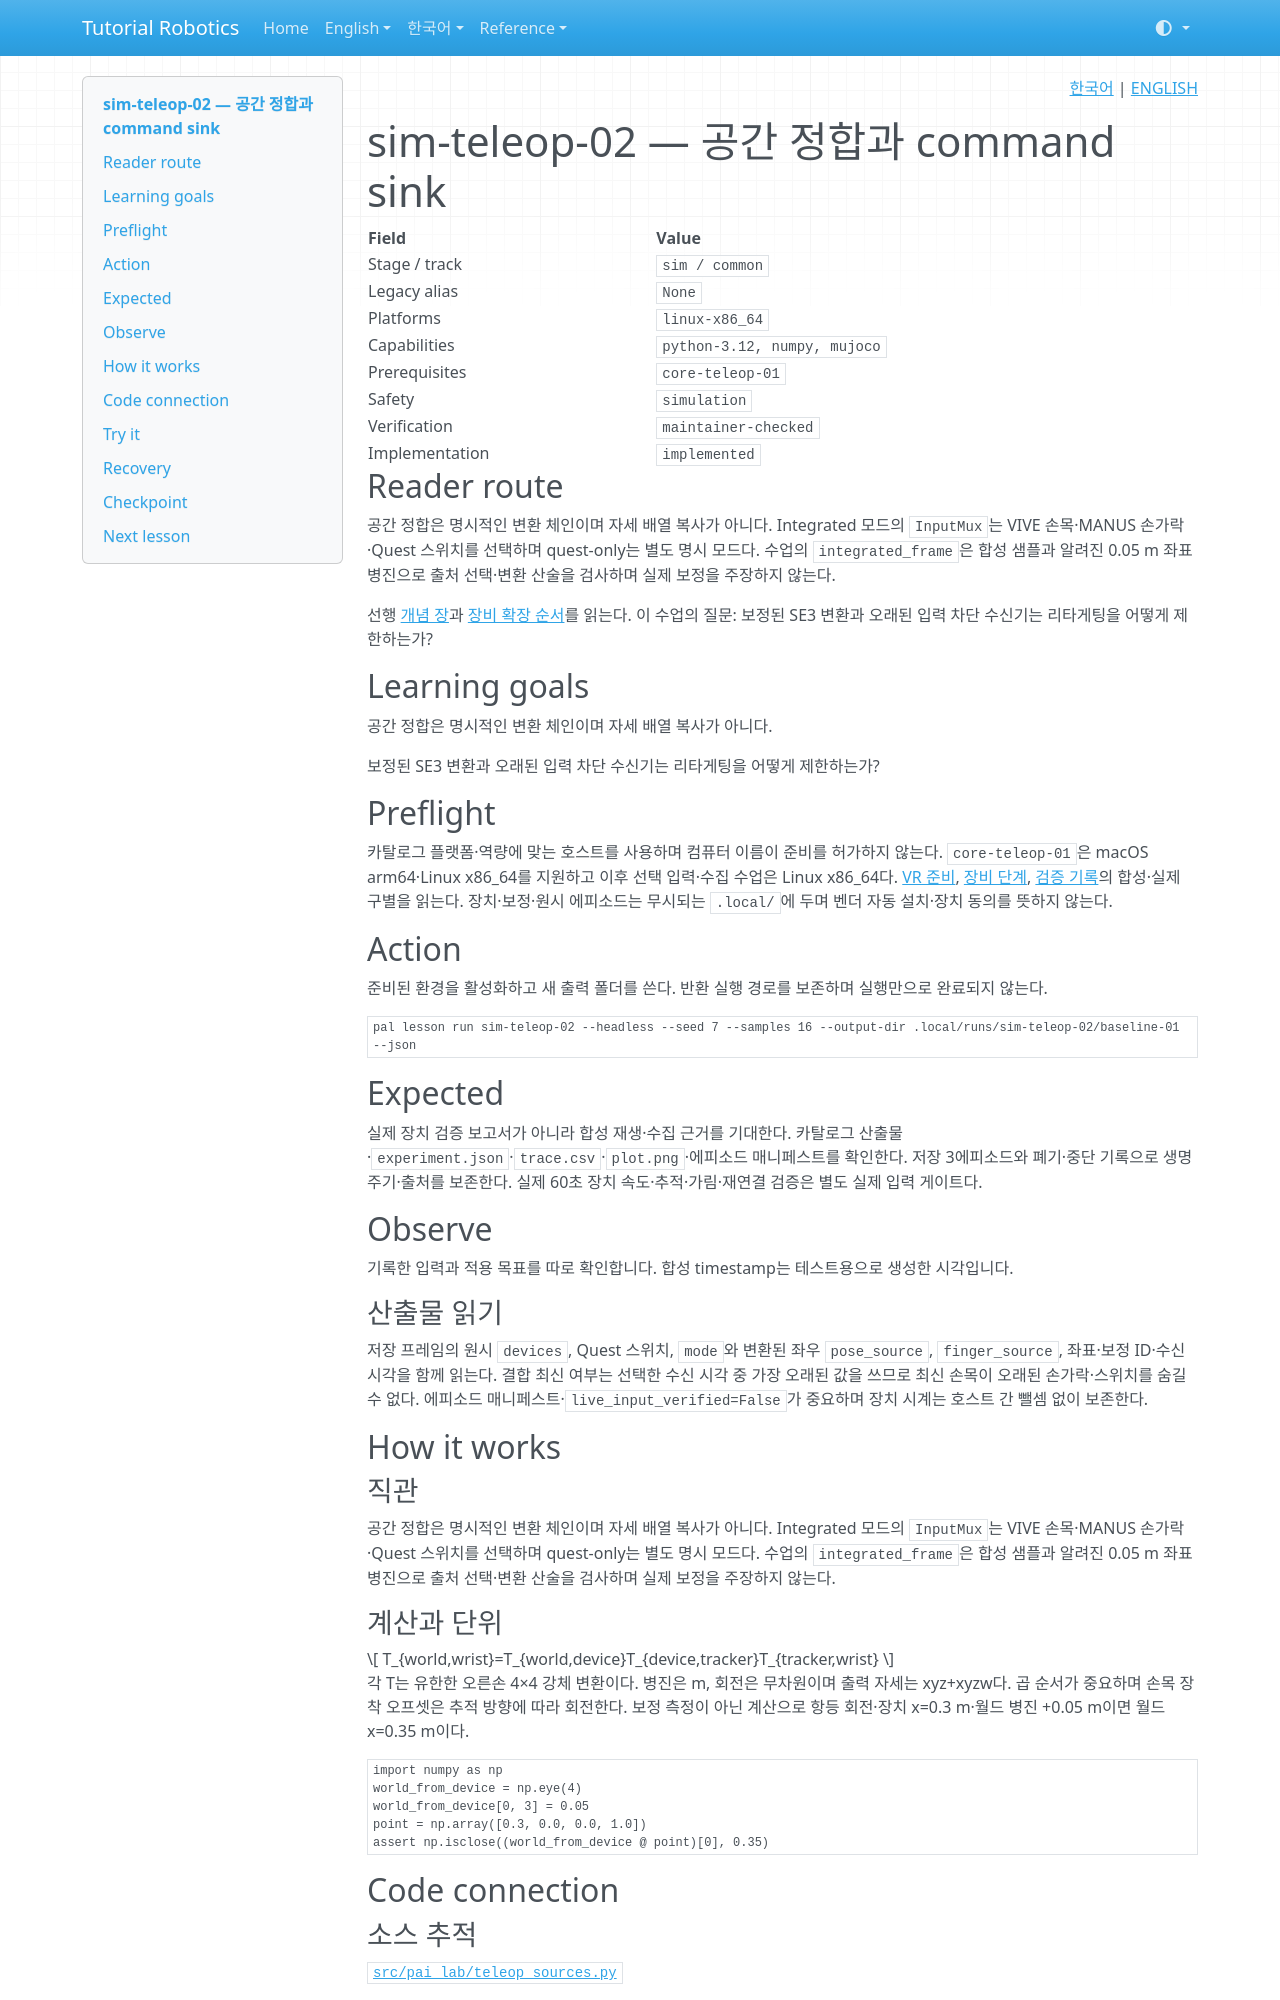

repository: terryum/tutorial-robotics · page: ko/lessons/sim-teleop-02/index.html · generator: mkdocs

<!-- pal:language:start -->
<p align="right">
  <a href="sim-teleop-02.md" lang="ko">한국어</a> | <a href="../../en/lessons/sim-teleop-02.md" lang="en">ENGLISH</a>
</p>
<!-- pal:language:end -->

# sim-teleop-02 — 공간 정합과 command sink

<!-- pal:metadata:start -->
| Field | Value |
|---|---|
| Stage / track | `sim / common` |
| Legacy alias | `None` |
| Platforms | `linux-x86_64` |
| Capabilities | `python-3.12, numpy, mujoco` |
| Prerequisites | `core-teleop-01` |
| Safety | `simulation` |
| Verification | `maintainer-checked` |
| Implementation | `implemented` |
<!-- pal:metadata:end -->

## Reader route

공간 정합은 명시적인 변환 체인이며 자세 배열 복사가 아니다. Integrated 모드의 `InputMux`는 VIVE 손목·MANUS 손가락·Quest 스위치를 선택하며 quest-only는 별도 명시 모드다. 수업의 `integrated_frame`은 합성 샘플과 알려진 0.05 m 좌표 병진으로 출처 선택·변환 산술을 검사하며 실제 보정을 주장하지 않는다.

선행 [개념 장](../concepts/kinematics.md)과 [장비 확장 순서](../equipment-stages.md)를 읽는다. 이 수업의 질문: 보정된 SE3 변환과 오래된 입력 차단 수신기는 리타게팅을 어떻게 제한하는가?

## Learning goals

공간 정합은 명시적인 변환 체인이며 자세 배열 복사가 아니다.

보정된 SE3 변환과 오래된 입력 차단 수신기는 리타게팅을 어떻게 제한하는가?

## Preflight

카탈로그 플랫폼·역량에 맞는 호스트를 사용하며 컴퓨터 이름이 준비를 허가하지 않는다. `core-teleop-01`은 macOS arm64·Linux x86_64를 지원하고 이후 선택 입력·수집 수업은 Linux x86_64다. [VR 준비](../setup/vr-teleop.md), [장비 단계](../equipment-stages.md), [검증 기록](../../verification/vr-teleop-2026-11-13.md)의 합성·실제 구별을 읽는다. 장치·보정·원시 에피소드는 무시되는 `.local/`에 두며 벤더 자동 설치·장치 동의를 뜻하지 않는다.

## Action

준비된 환경을 활성화하고 새 출력 폴더를 쓴다. 반환 실행 경로를 보존하며 실행만으로 완료되지 않는다.

```bash
pal lesson run sim-teleop-02 --headless --seed 7 --samples 16 --output-dir .local/runs/sim-teleop-02/baseline-01 --json
```

## Expected

실제 장치 검증 보고서가 아니라 합성 재생·수집 근거를 기대한다. 카탈로그 산출물·`experiment.json`·`trace.csv`·`plot.png`·에피소드 매니페스트를 확인한다. 저장 3에피소드와 폐기·중단 기록으로 생명주기·출처를 보존한다. 실제 60초 장치 속도·추적·가림·재연결 검증은 별도 실제 입력 게이트다.

## Observe

기록한 입력과 적용 목표를 따로 확인합니다. 합성 timestamp는 테스트용으로 생성한 시각입니다.

### 산출물 읽기

저장 프레임의 원시 `devices`, Quest 스위치, `mode`와 변환된 좌우 `pose_source`, `finger_source`, 좌표·보정 ID·수신 시각을 함께 읽는다. 결합 최신 여부는 선택한 수신 시각 중 가장 오래된 값을 쓰므로 최신 손목이 오래된 손가락·스위치를 숨길 수 없다. 에피소드 매니페스트·`live_input_verified=False`가 중요하며 장치 시계는 호스트 간 뺄셈 없이 보존한다.

## How it works

### 직관

공간 정합은 명시적인 변환 체인이며 자세 배열 복사가 아니다. Integrated 모드의 `InputMux`는 VIVE 손목·MANUS 손가락·Quest 스위치를 선택하며 quest-only는 별도 명시 모드다. 수업의 `integrated_frame`은 합성 샘플과 알려진 0.05 m 좌표 병진으로 출처 선택·변환 산술을 검사하며 실제 보정을 주장하지 않는다.

### 계산과 단위

$$
T_{world,wrist}=T_{world,device}T_{device,tracker}T_{tracker,wrist}
$$

각 T는 유한한 오른손 4×4 강체 변환이다. 병진은 m, 회전은 무차원이며 출력 자세는 xyz+xyzw다. 곱 순서가 중요하며 손목 장착 오프셋은 추적 방향에 따라 회전한다. 보정 측정이 아닌 계산으로 항등 회전·장치 x=0.3 m·월드 병진 +0.05 m이면 월드 x=0.35 m이다.

```python
import numpy as np
world_from_device = np.eye(4)
world_from_device[0, 3] = 0.05
point = np.array([0.3, 0.0, 0.0, 1.0])
assert np.isclose((world_from_device @ point)[0], 0.35)
```

## Code connection
